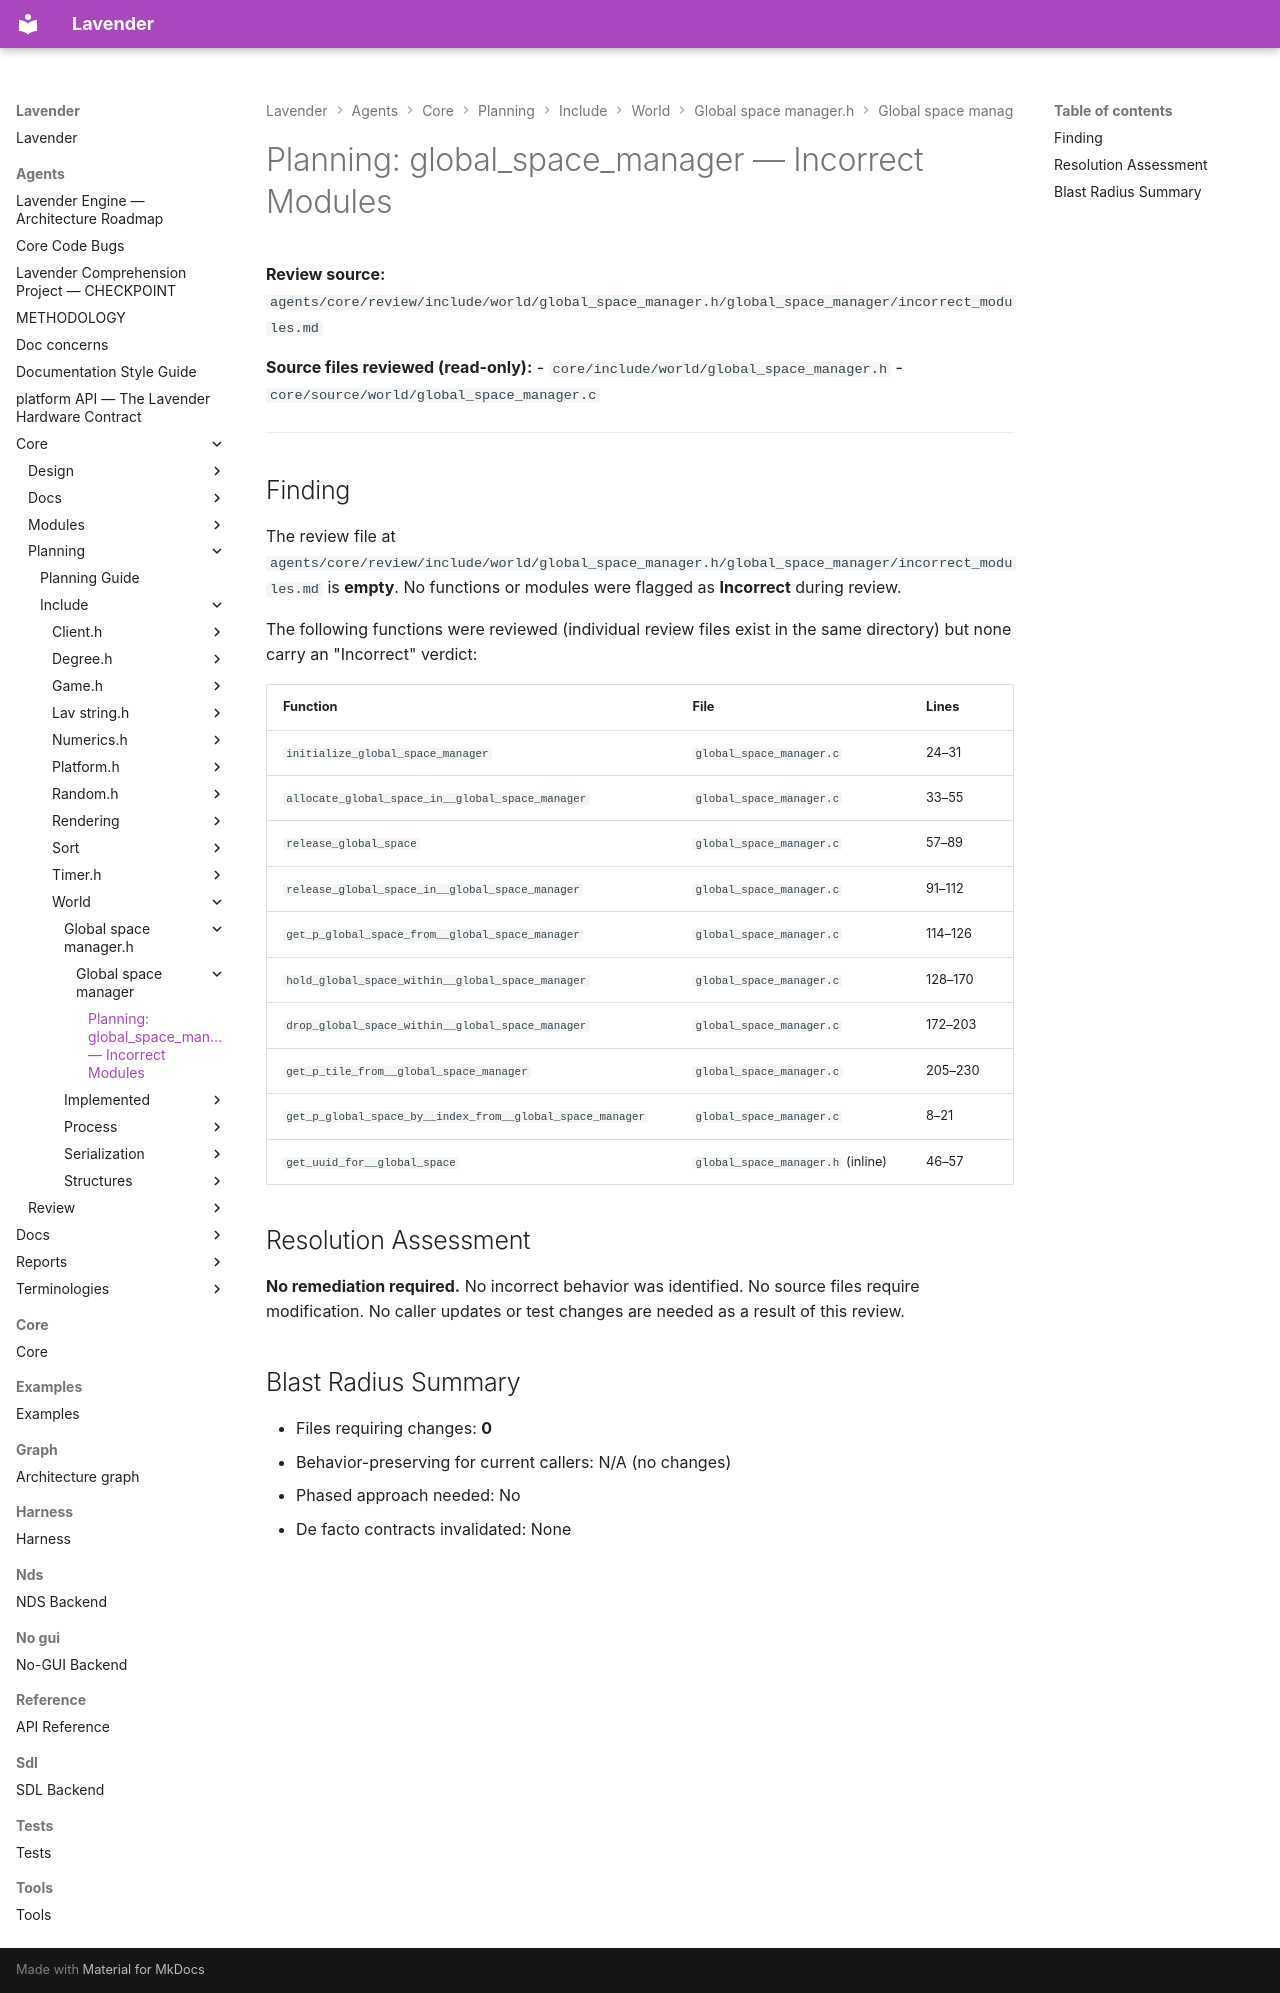

repository: darius-grauslys/lavender · page: agents/core/planning/include/world/global_space_manager.h/global_space_manager/incorrect_modules.html · generator: mkdocs

# Planning: global_space_manager — Incorrect Modules

**Review source:** `agents/core/review/include/world/global_space_manager.h/global_space_manager/incorrect_modules.md`

**Source files reviewed (read-only):**
- `core/include/world/global_space_manager.h`
- `core/source/world/global_space_manager.c`

---

## Finding

The review file at `agents/core/review/include/world/global_space_manager.h/global_space_manager/incorrect_modules.md` is **empty**. No functions or modules were flagged as **Incorrect** during review.

The following functions were reviewed (individual review files exist in the same directory) but none carry an "Incorrect" verdict:

| Function | File | Lines |
|---|---|---|
| `initialize_global_space_manager` | `global_space_manager.c` | 24–31 |
| `allocate_global_space_in__global_space_manager` | `global_space_manager.c` | 33–55 |
| `release_global_space` | `global_space_manager.c` | 57–89 |
| `release_global_space_in__global_space_manager` | `global_space_manager.c` | 91–112 |
| `get_p_global_space_from__global_space_manager` | `global_space_manager.c` | 114–126 |
| `hold_global_space_within__global_space_manager` | `global_space_manager.c` | 128–170 |
| `drop_global_space_within__global_space_manager` | `global_space_manager.c` | 172–203 |
| `get_p_tile_from__global_space_manager` | `global_space_manager.c` | 205–230 |
| `get_p_global_space_by__index_from__global_space_manager` | `global_space_manager.c` | 8–21 |
| `get_uuid_for__global_space` | `global_space_manager.h` (inline) | 46–57 |

## Resolution Assessment

**No remediation required.** No incorrect behavior was identified. No source files require modification. No caller updates or test changes are needed as a result of this review.

## Blast Radius Summary

- Files requiring changes: **0**
- Behavior-preserving for current callers: N/A (no changes)
- Phased approach needed: No
- De facto contracts invalidated: None
